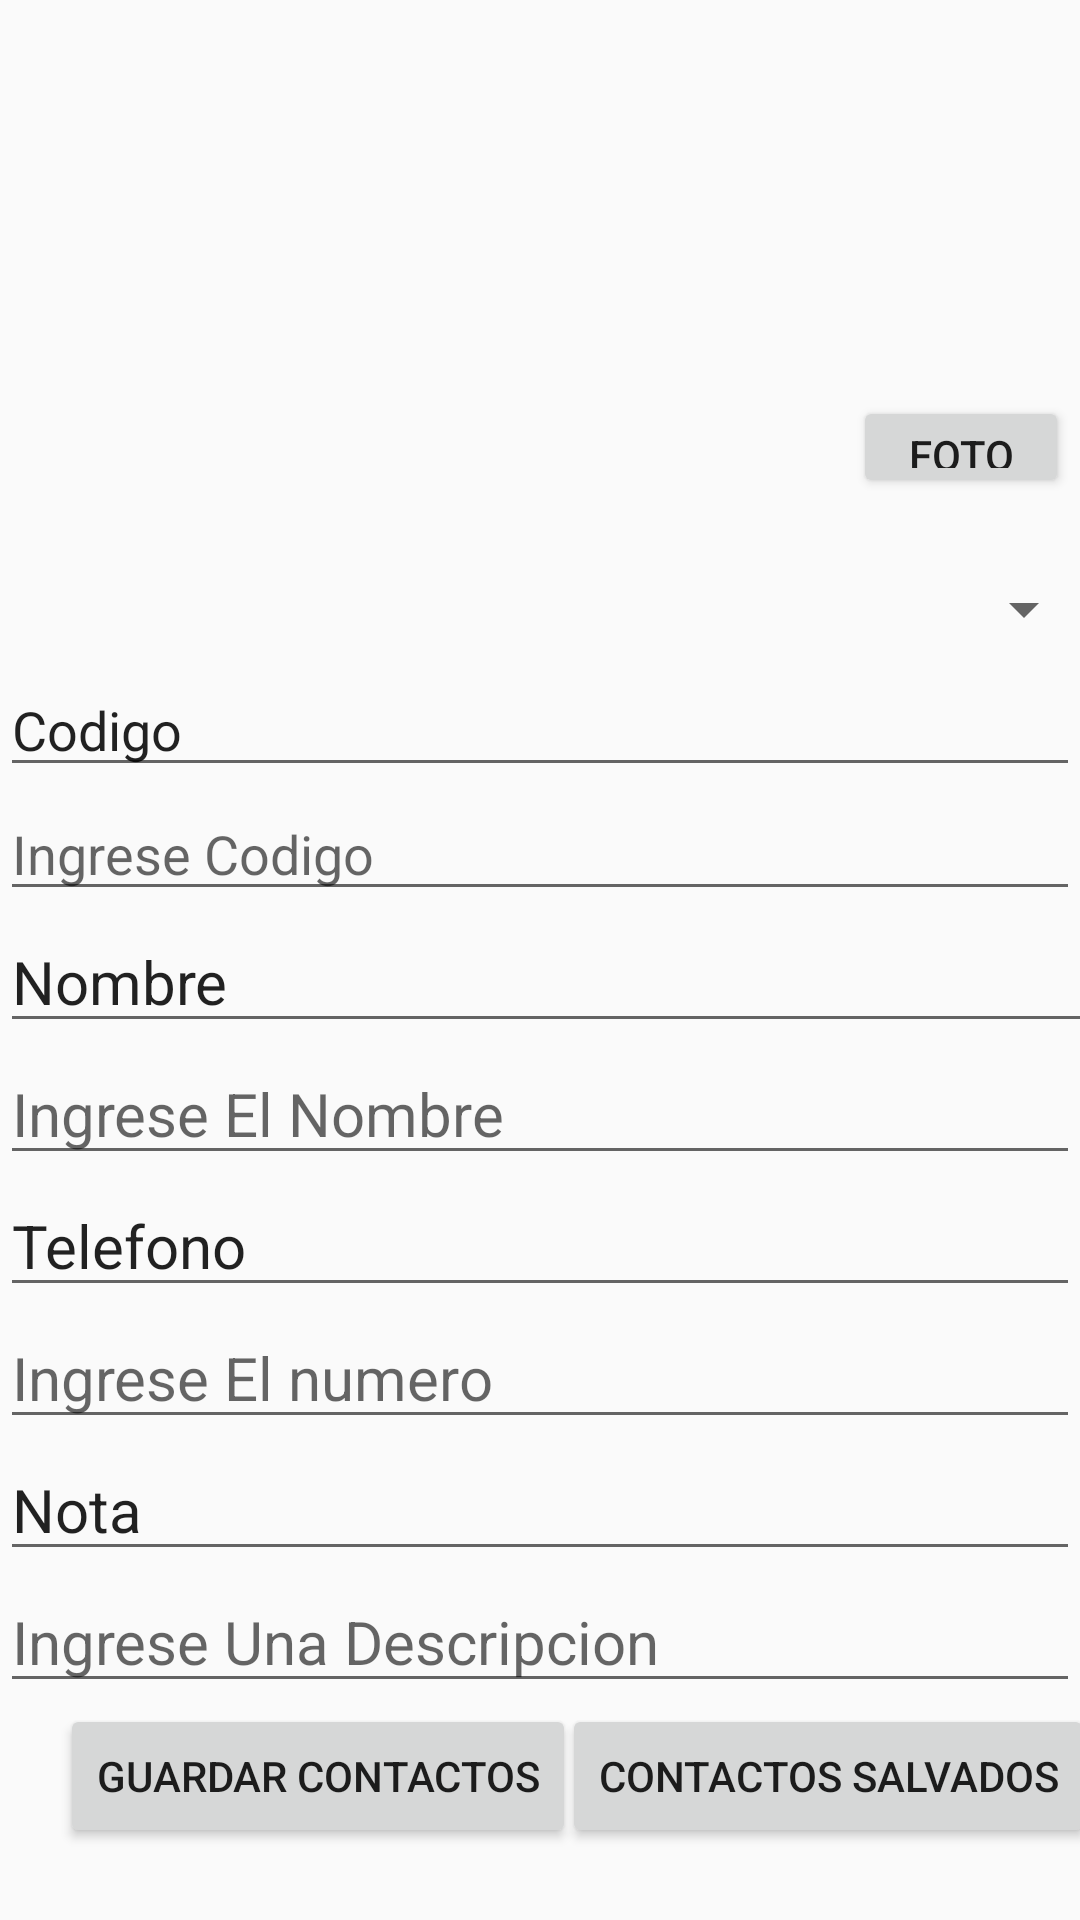

Layout XML and referenced resources for this Android screen:
<!-- AndroidManifest.xml: application theme Theme.Contactos -->
<!-- res/layout/activity_main.xml -->
<?xml version="1.0" encoding="utf-8"?>
<android.support.constraint.ConstraintLayout xmlns:android="http://schemas.android.com/apk/res/android"
    xmlns:app="http://schemas.android.com/apk/res-auto"
    xmlns:tools="http://schemas.android.com/tools"
    android:layout_width="match_parent"
    android:layout_height="match_parent"
    tools:context=".MainActivity">

    <ImageView
        android:id="@+id/txtimagen"
        android:layout_width="218dp"
        android:layout_height="153dp"
        android:layout_marginTop="16dp"
        app:layout_constraintEnd_toEndOf="parent"
        app:layout_constraintHorizontal_bias="0.435"
        app:layout_constraintStart_toStartOf="parent"
        app:layout_constraintTop_toTopOf="parent"
        tools:srcCompat="@tools:sample/avatars" />

    <Spinner
        android:id="@+id/paises"
        android:layout_width="370dp"
        android:layout_height="36dp"
        android:layout_marginTop="16dp"
        app:layout_constraintEnd_toEndOf="parent"
        app:layout_constraintStart_toStartOf="parent"
        app:layout_constraintTop_toBottomOf="@+id/txtimagen" />

    <EditText
        android:id="@+id/editTextTextPersonName"
        android:layout_width="411dp"
        android:layout_height="wrap_content"
        android:ems="10"
        android:inputType="textPersonName"
        android:text="@string/name"
        android:textSize="20sp"
        app:layout_constraintEnd_toEndOf="parent"
        app:layout_constraintHorizontal_bias="0.0"
        app:layout_constraintStart_toStartOf="parent"
        app:layout_constraintTop_toBottomOf="@+id/txtident" />

    <EditText
        android:id="@+id/txtnombre"
        android:layout_width="0dp"
        android:layout_height="wrap_content"
        android:ems="10"
        android:hint="@string/app_nam"
        android:inputType="textPersonName"
        android:textSize="20sp"
        app:layout_constraintEnd_toEndOf="parent"
        app:layout_constraintStart_toStartOf="parent"
        app:layout_constraintTop_toBottomOf="@+id/editTextTextPersonName" />

    <EditText
        android:id="@+id/editTextTextPersonName3"
        android:layout_width="0dp"
        android:layout_height="wrap_content"
        android:ems="10"
        android:inputType="textPersonName"
        android:text="@string/telefonp"
        android:textSize="20sp"
        app:layout_constraintEnd_toEndOf="parent"
        app:layout_constraintStart_toStartOf="parent"
        app:layout_constraintTop_toBottomOf="@+id/txtnombre" />

    <EditText
        android:id="@+id/txttelefono"
        android:layout_width="0dp"
        android:layout_height="wrap_content"
        android:ems="10"
        android:hint="@string/numero"
        android:inputType="number"
        android:textSize="20sp"
        app:layout_constraintEnd_toEndOf="parent"
        app:layout_constraintStart_toStartOf="parent"
        app:layout_constraintTop_toBottomOf="@+id/editTextTextPersonName3" />

    <EditText
        android:id="@+id/editTextTextPersonName5"
        android:layout_width="0dp"
        android:layout_height="wrap_content"
        android:ems="10"
        android:inputType="textPersonName"
        android:text="@string/nota"
        android:textSize="20sp"
        app:layout_constraintEnd_toEndOf="parent"
        app:layout_constraintStart_toStartOf="parent"
        app:layout_constraintTop_toBottomOf="@+id/txttelefono" />

    <EditText
        android:id="@+id/txtdescrip"
        android:layout_width="0dp"
        android:layout_height="wrap_content"
        android:ems="10"
        android:hint="@string/descrip"
        android:inputType="textPersonName"
        android:textSize="20sp"
        app:layout_constraintEnd_toEndOf="parent"
        app:layout_constraintStart_toStartOf="parent"
        app:layout_constraintTop_toBottomOf="@+id/editTextTextPersonName5" />

    <Button
        android:id="@+id/salvar"
        android:layout_width="wrap_content"
        android:layout_height="wrap_content"
        android:layout_marginStart="20dp"
        android:layout_marginBottom="24dp"
        android:text="@string/salvar"
        app:layout_constraintBottom_toBottomOf="parent"
        app:layout_constraintStart_toStartOf="parent" />

    <Button
        android:id="@+id/Salvados"
        android:layout_width="wrap_content"
        android:layout_height="wrap_content"
        android:layout_marginBottom="24dp"
        android:text="@string/Salvados"
        app:layout_constraintBottom_toBottomOf="parent"
        app:layout_constraintEnd_toEndOf="parent"
        app:layout_constraintHorizontal_bias="0.512"
        app:layout_constraintStart_toEndOf="@+id/salvar" />

    <Button
        android:id="@+id/agregarfoto"
        android:layout_width="72dp"
        android:layout_height="34dp"
        android:layout_marginTop="132dp"
        android:text="Foto"
        app:layout_constraintEnd_toEndOf="parent"
        app:layout_constraintHorizontal_bias="0.567"
        app:layout_constraintStart_toEndOf="@+id/txtimagen"
        app:layout_constraintTop_toTopOf="parent" />

    <EditText
        android:id="@+id/editTextTextPersonName2"
        android:layout_width="0dp"
        android:layout_height="wrap_content"
        android:ems="10"
        android:hint="Ingrese un codigo"
        android:inputType="textPersonName"
        android:text="Codigo"
        app:layout_constraintEnd_toEndOf="parent"
        app:layout_constraintStart_toStartOf="parent"
        app:layout_constraintTop_toBottomOf="@+id/paises" />

    <EditText
        android:id="@+id/txtident"
        android:layout_width="0dp"
        android:layout_height="wrap_content"
        android:ems="10"
        android:hint="Ingrese Codigo"
        android:inputType="textPersonName"
        app:layout_constraintEnd_toEndOf="parent"
        app:layout_constraintStart_toStartOf="parent"
        app:layout_constraintTop_toBottomOf="@+id/editTextTextPersonName2" />
</android.support.constraint.ConstraintLayout>
<!-- resources referenced by this layout -->
<resources>
  <string name="Salvados">Contactos Salvados</string>
  <string name="app_nam">Ingrese El Nombre</string>
  <string name="descrip">Ingrese Una Descripcion</string>
  <string name="name">Nombre</string>
  <string name="nota">Nota</string>
  <string name="numero">Ingrese El numero</string>
  <string name="salvar">Guardar Contactos</string>
  <string name="telefonp">Telefono</string>
  <style name="Theme.Contactos" parent="Theme.AppCompat.Light.DarkActionBar">
          
          <item name="colorPrimary">@color/purple_500</item>
          <item name="colorPrimaryDark">@color/purple_700</item>
          <item name="colorAccent">@color/teal_200</item>
          
      </style>
  <color name="purple_500">#0288D1</color>
  <color name="purple_700">#B3E5FC</color>
  <color name="teal_200">#FF03DAC5</color>
</resources>
